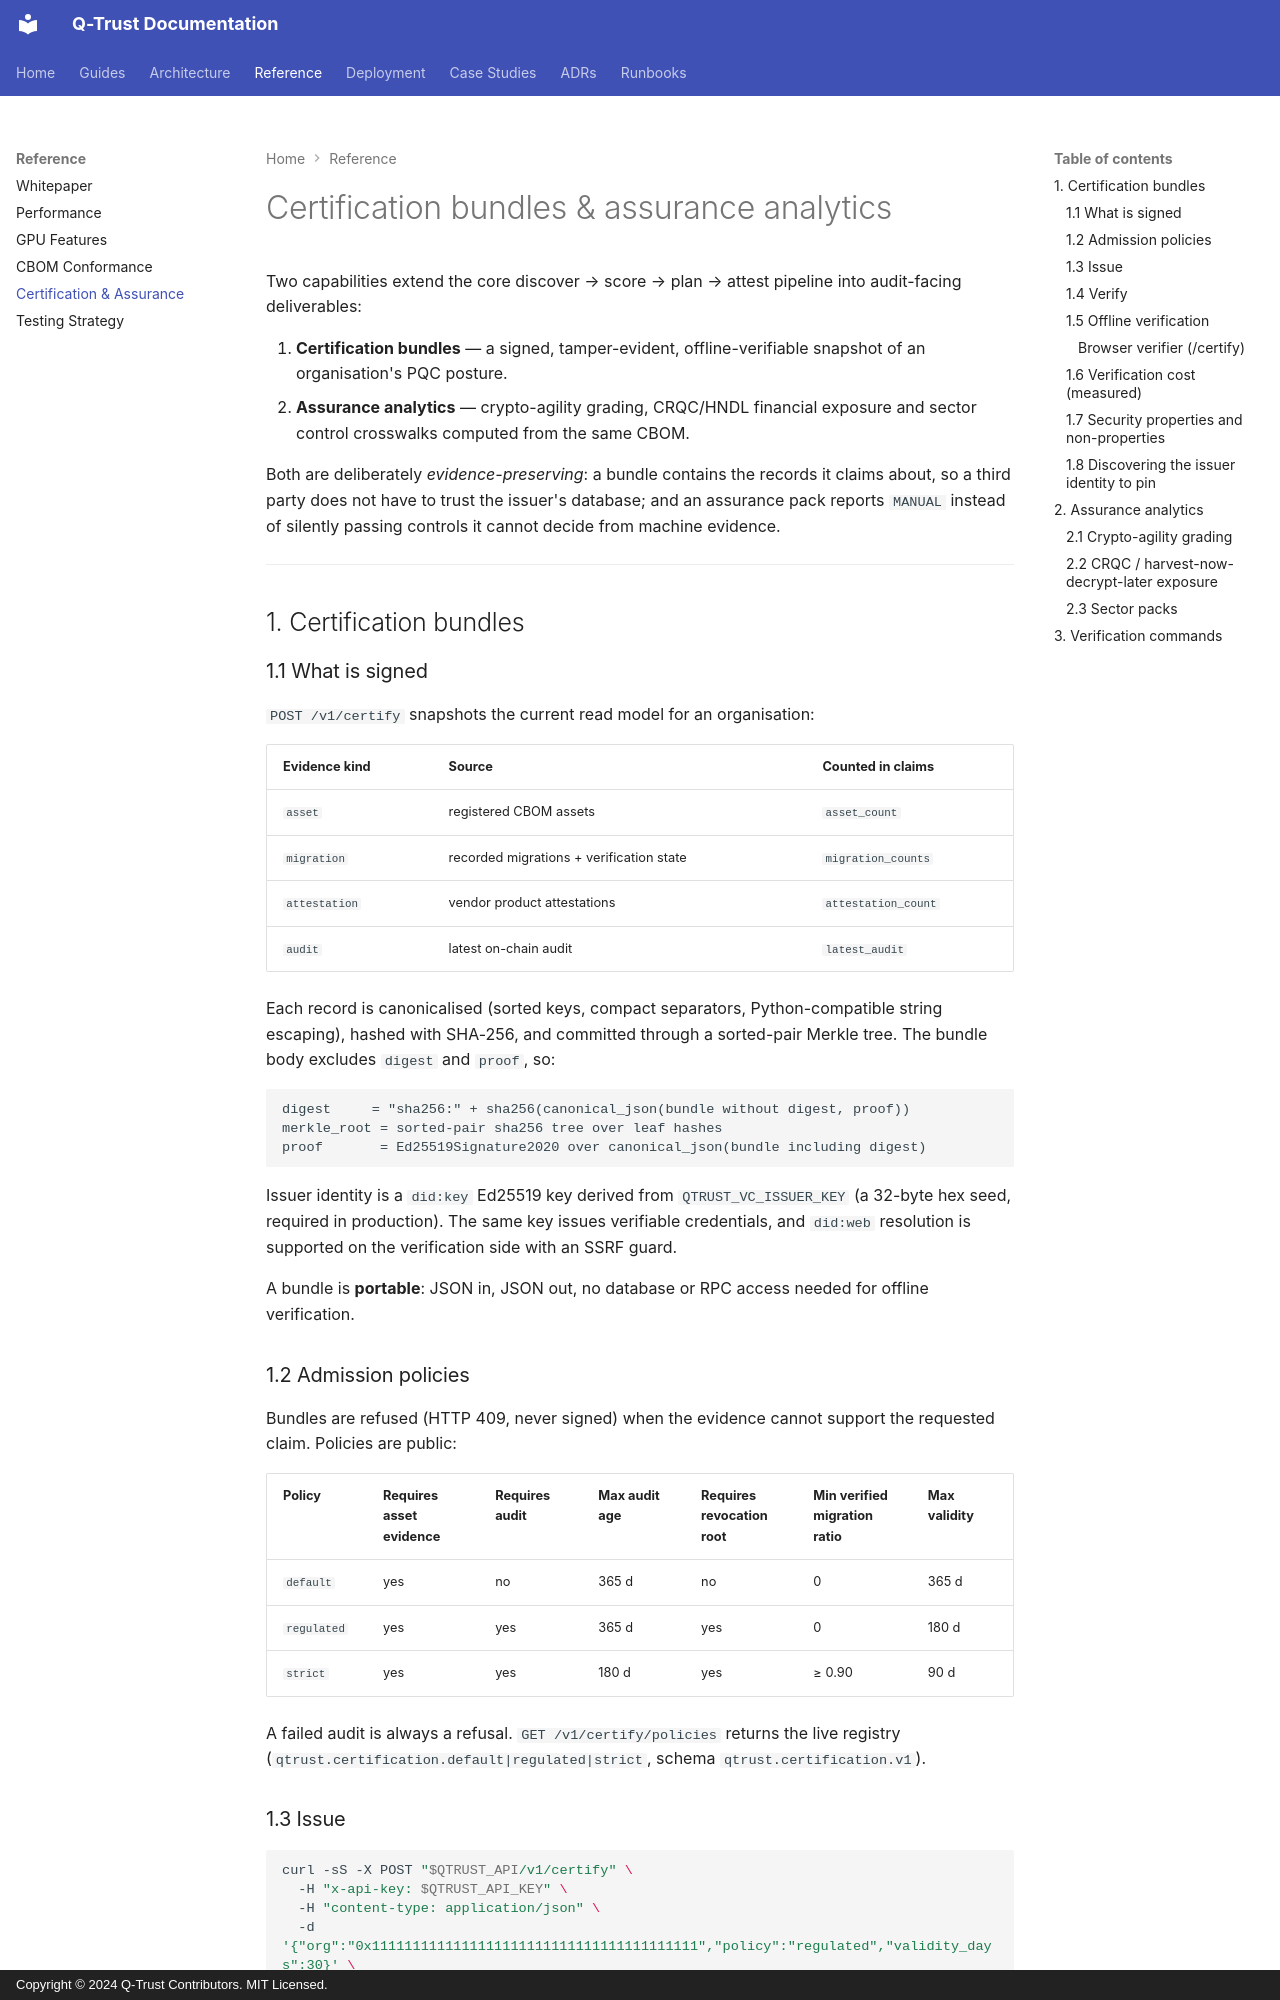

repository: humoge7502/q-trust · page: CERTIFICATION_AND_ASSURANCE/index.html · generator: mkdocs · copyright: Copyright © 2024 Q-Trust Contributors. MIT Licensed.

# Certification bundles & assurance analytics

Two capabilities extend the core discover → score → plan → attest pipeline into
audit-facing deliverables:

1. **Certification bundles** — a signed, tamper-evident, offline-verifiable
   snapshot of an organisation's PQC posture.
2. **Assurance analytics** — crypto-agility grading, CRQC/HNDL financial
   exposure and sector control crosswalks computed from the same CBOM.

Both are deliberately *evidence-preserving*: a bundle contains the records it
claims about, so a third party does not have to trust the issuer's database; and
an assurance pack reports `MANUAL` instead of silently passing controls it
cannot decide from machine evidence.

---

## 1. Certification bundles

### 1.1 What is signed

`POST /v1/certify` snapshots the current read model for an organisation:

| Evidence kind | Source | Counted in claims |
|---|---|---|
| `asset` | registered CBOM assets | `asset_count` |
| `migration` | recorded migrations + verification state | `migration_counts` |
| `attestation` | vendor product attestations | `attestation_count` |
| `audit` | latest on-chain audit | `latest_audit` |

Each record is canonicalised (sorted keys, compact separators, Python-compatible
string escaping), hashed with SHA-256, and committed through a sorted-pair
Merkle tree. The bundle body excludes `digest` and `proof`, so:

```
digest     = "sha256:" + sha256(canonical_json(bundle without digest, proof))
merkle_root = sorted-pair sha256 tree over leaf hashes
proof       = Ed25519Signature2020 over canonical_json(bundle including digest)
```

Issuer identity is a `did:key` Ed25519 key derived from
`QTRUST_VC_ISSUER_KEY` (a 32-byte hex seed, required in production). The same
key issues verifiable credentials, and `did:web` resolution is supported on the
verification side with an SSRF guard.

A bundle is **portable**: JSON in, JSON out, no database or RPC access needed for
offline verification.

### 1.2 Admission policies

Bundles are refused (HTTP 409, never signed) when the evidence cannot support
the requested claim. Policies are public:

| Policy | Requires asset evidence | Requires audit | Max audit age | Requires revocation root | Min verified migration ratio | Max validity |
|---|---|---|---|---|---|---|
| `default` | yes | no | 365 d | no | 0 | 365 d |
| `regulated` | yes | yes | 365 d | yes | 0 | 180 d |
| `strict` | yes | yes | 180 d | yes | ≥ 0.90 | 90 d |

A failed audit is always a refusal. `GET /v1/certify/policies` returns the live
registry (`qtrust.certification.default|regulated|strict`, schema
`qtrust.certification.v1`).
